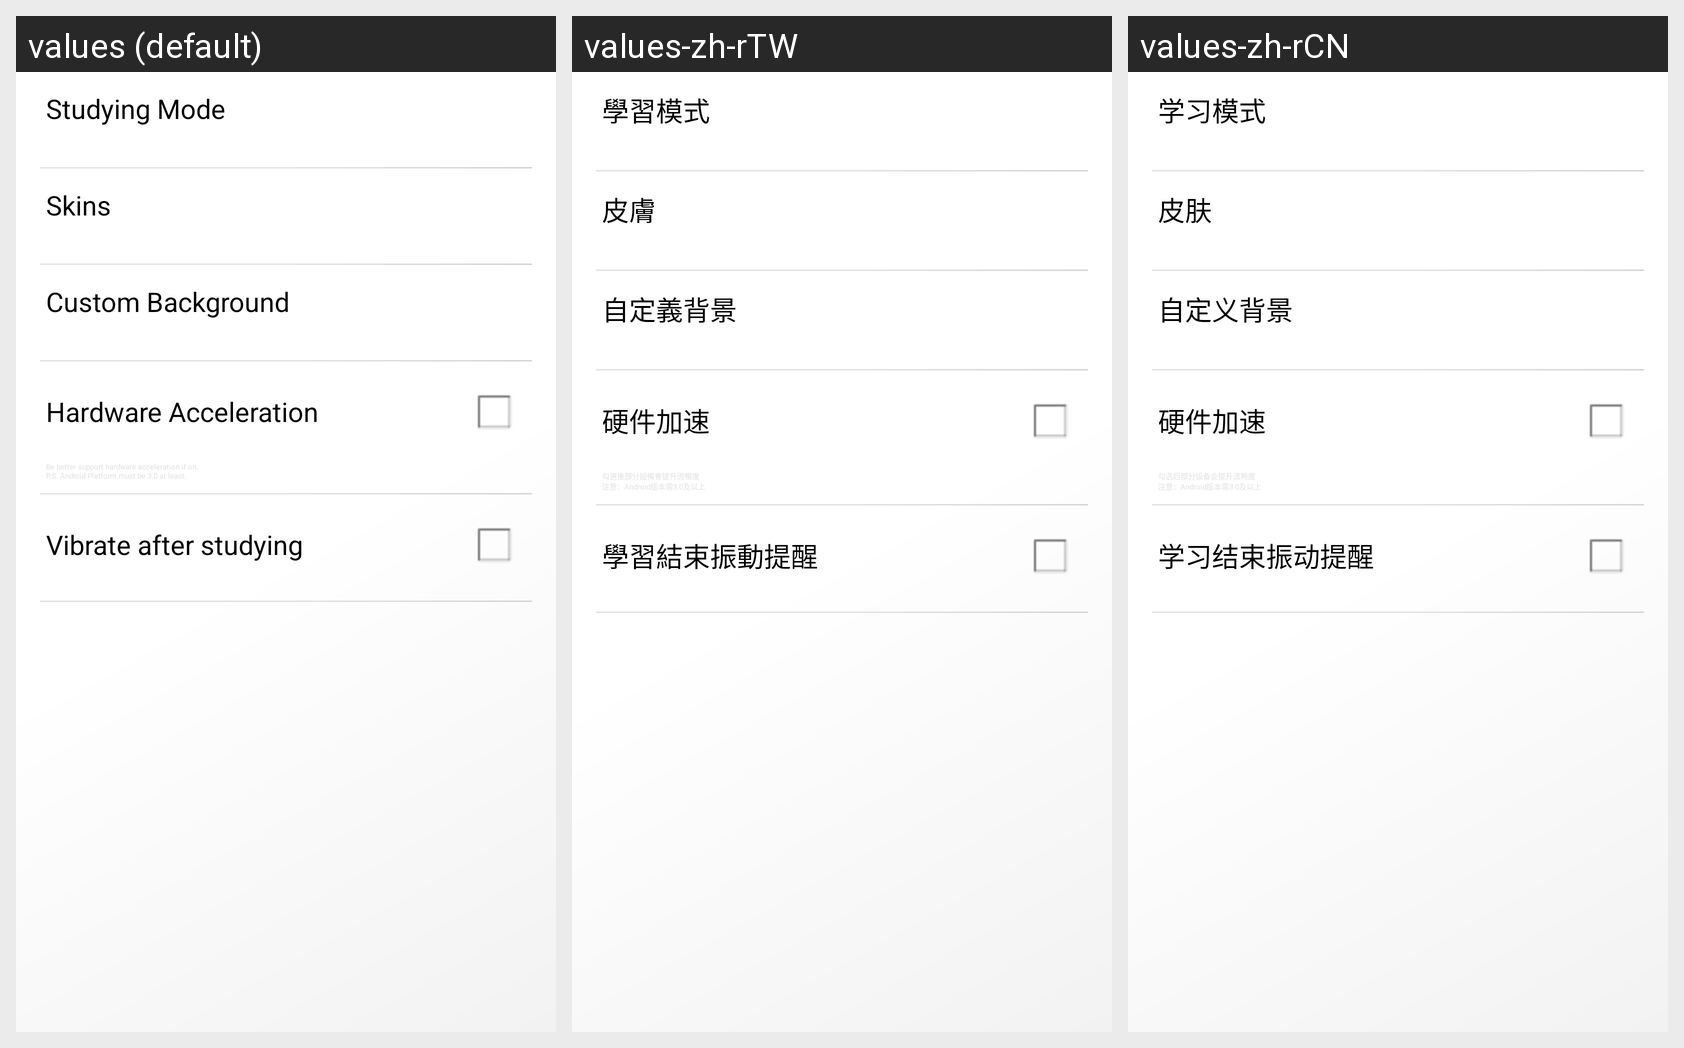

Here is an Android app screen in its default locale and in the app's own translations. Write out the translated-string differences for the strings that appear on this screen.
Android screen res/layout/settings.xml rendered under 3 locales, left to right: values (default), values-zh-rTW, values-zh-rCN. Device: Nexus 5 (rendered at 1080×1920; each locale shown at half size, 540×960, under a caption strip naming it); theme Theme.
Strings drawn on this screen, with the default value and each locale's value (text and hints the layout hard-codes, and strings that could not be matched under every locale, appear in the picture but are not listed):

modes
  values: Studying Mode
  values-zh-rTW: 學習模式
  values-zh-rCN: 学习模式

skins
  values: Skins
  values-zh-rTW: 皮膚
  values-zh-rCN: 皮肤

back_ground
  values: Custom Background
  values-zh-rTW: 自定義背景
  values-zh-rCN: 自定义背景

acceleration
  values: Hardware Acceleration
  values-zh-rTW: 硬件加速
  values-zh-rCN: 硬件加速

vibrate
  values: Vibrate after studying
  values-zh-rTW: 學習結束振動提醒
  values-zh-rCN: 学习结束振动提醒
